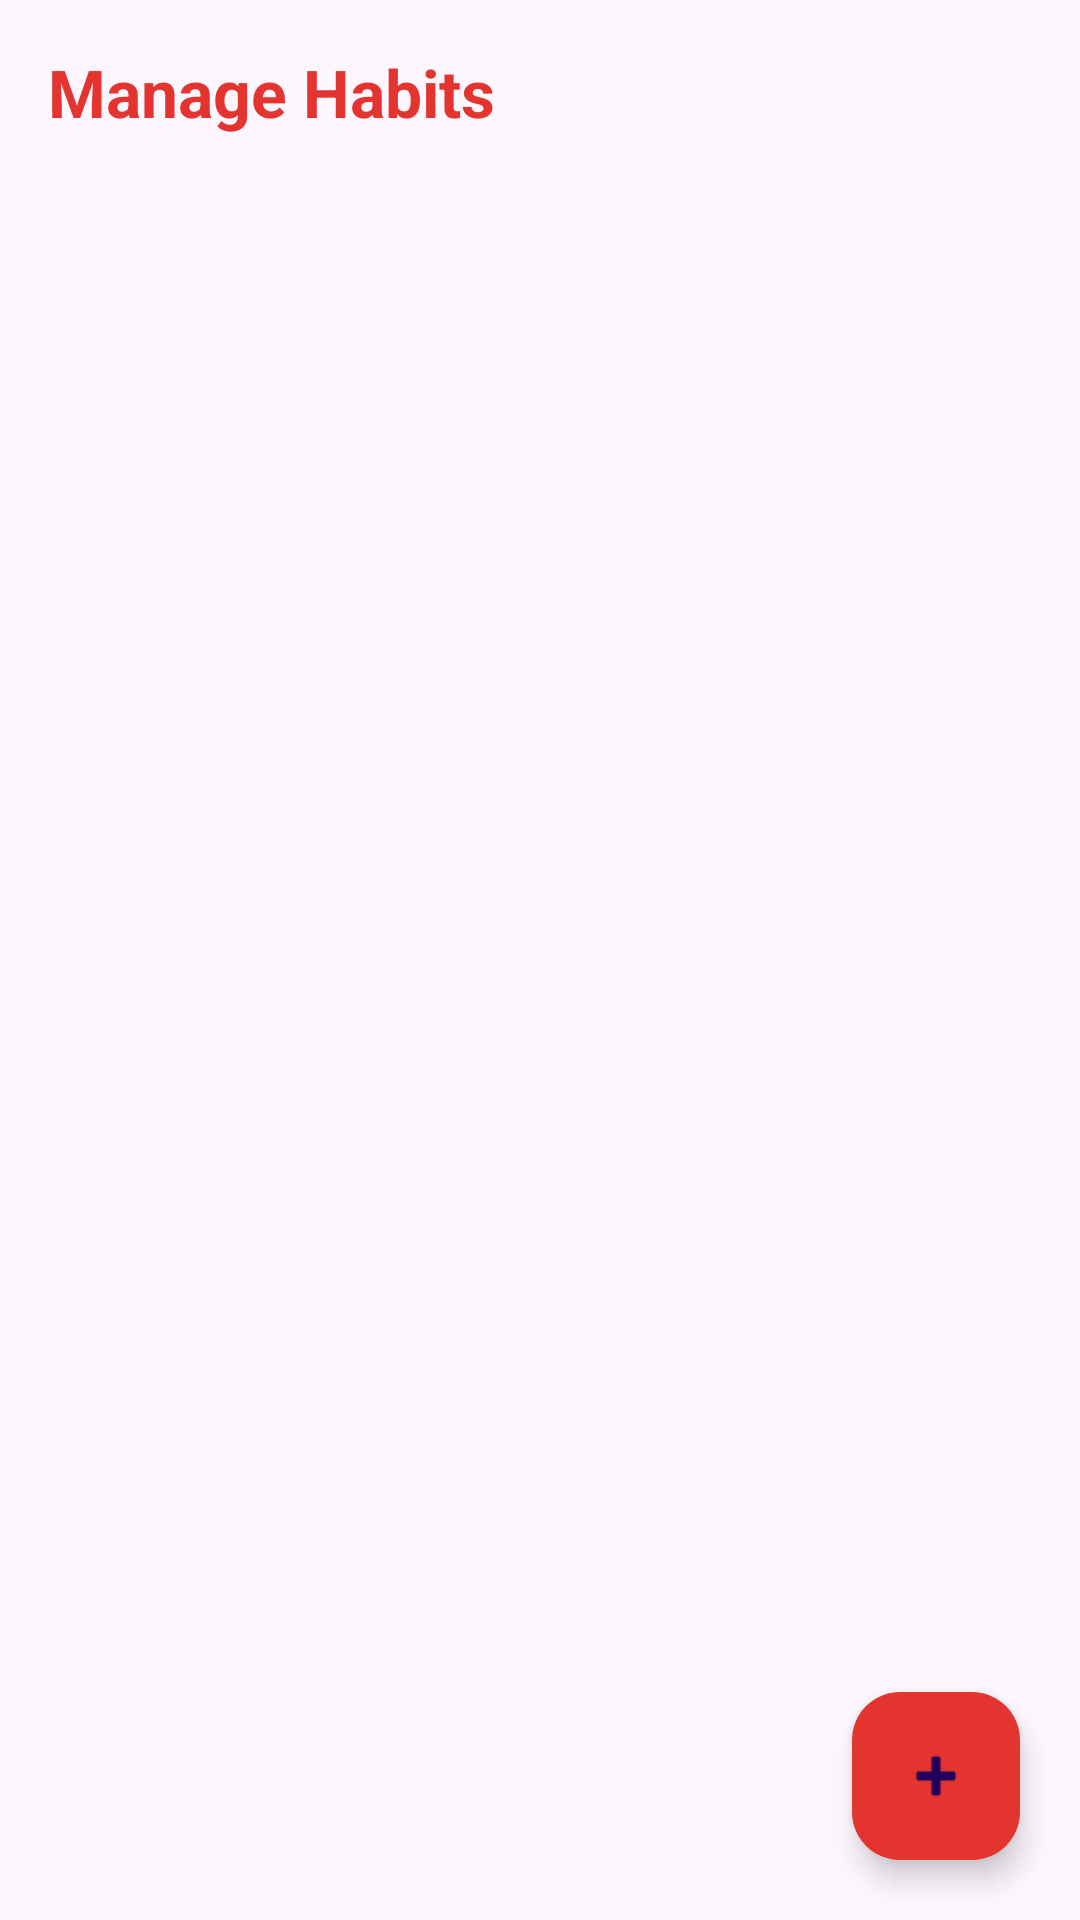

Here is an Android app screen rendered from its layout file. Give the layout XML and the strings, colors and styles it references.
<!-- AndroidManifest.xml: application theme Theme.FitNestX -->
<!-- res/layout/activity_manage_habit.xml -->
<?xml version="1.0" encoding="utf-8"?>
<androidx.coordinatorlayout.widget.CoordinatorLayout
    xmlns:android="http://schemas.android.com/apk/res/android"
    xmlns:app="http://schemas.android.com/apk/res-auto"
    xmlns:tools="http://schemas.android.com/tools"
    android:layout_width="match_parent"
    android:layout_height="match_parent"
    tools:context=".ManageHabitActivity">

    

    <LinearLayout
        android:layout_width="match_parent"
        android:layout_height="match_parent"
        android:orientation="vertical"
        android:padding="16dp">

        

        <TextView
            android:layout_width="match_parent"
            android:layout_height="wrap_content"
            android:text="Manage Habits"
            android:textSize="22sp"
            android:textStyle="bold"
            android:textColor="@color/app_theme"
            android:gravity="left"
            android:paddingBottom="12dp"/>

        

        <androidx.recyclerview.widget.RecyclerView
            android:id="@+id/manageRecycler"
            android:layout_width="match_parent"
            android:layout_height="0dp"
            android:layout_weight="1"/>

    </LinearLayout>

    

    <com.google.android.material.floatingactionbutton.FloatingActionButton
        android:id="@+id/addHabitFab"
        android:layout_width="wrap_content"
        android:layout_height="wrap_content"
        android:layout_gravity="bottom|end"
        android:layout_margin="20dp"
        android:contentDescription="Add habit"
        android:src="@android:drawable/ic_input_add"
        app:backgroundTint="@color/app_theme"/>

</androidx.coordinatorlayout.widget.CoordinatorLayout>
<!-- resources referenced by this layout -->
<resources>
  <color name="app_theme">#E3342F</color>
  <style name="Theme.FitNestX" parent="Base.Theme.FitNestX" />
  <style name="Base.Theme.FitNestX" parent="Theme.Material3.DayNight.NoActionBar">
          
          
      </style>
</resources>
